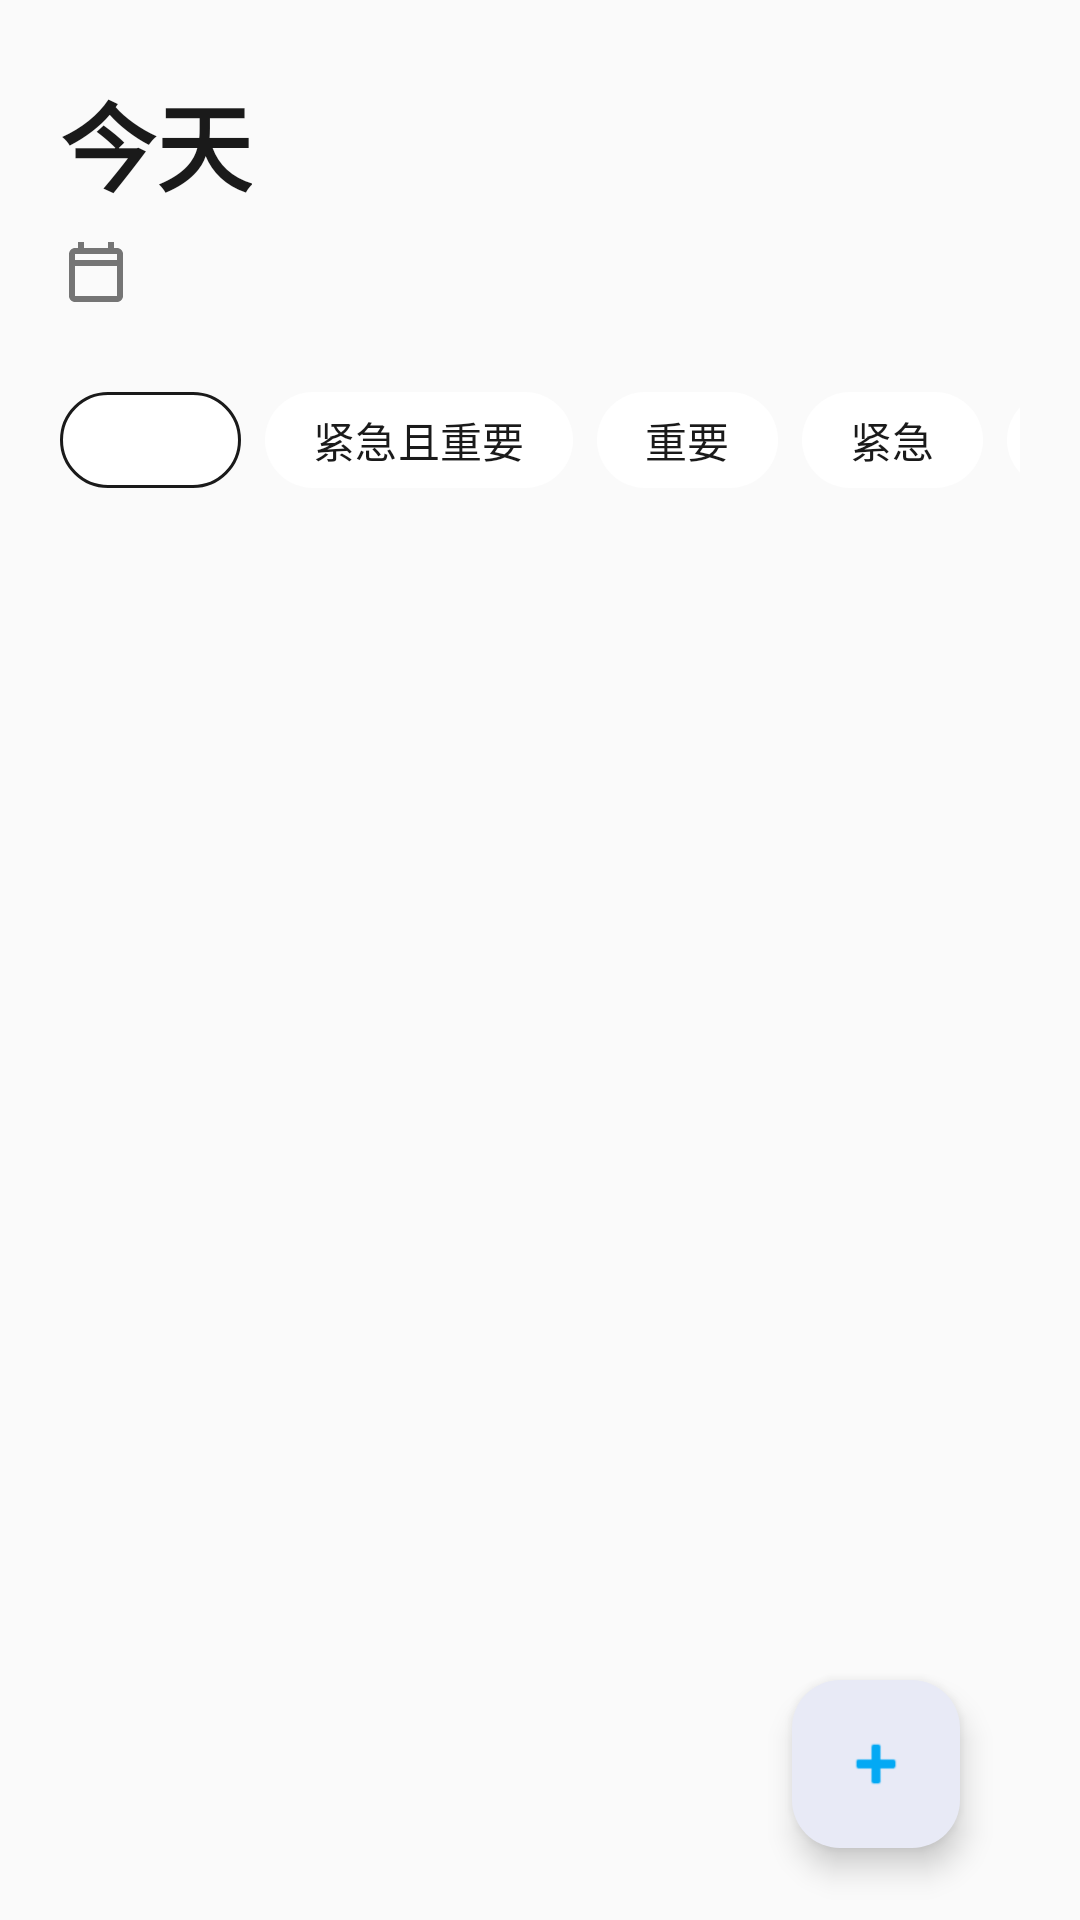

Produce the Android XML layout that renders to this screen, including the resource entries it uses.
<!-- AndroidManifest.xml: application theme Theme.MyPotato -->
<!-- res/layout/fragment_today.xml -->
<?xml version="1.0" encoding="utf-8"?>
<androidx.constraintlayout.widget.ConstraintLayout xmlns:android="http://schemas.android.com/apk/res/android"
    xmlns:app="http://schemas.android.com/apk/res-auto"
    xmlns:tools="http://schemas.android.com/tools"
    android:layout_width="match_parent"
    android:layout_height="match_parent"
    android:background="?android:attr/colorBackground"
    android:paddingStart="@dimen/page_horizontal_padding"
    android:paddingTop="@dimen/page_top_padding"
    android:paddingEnd="@dimen/page_horizontal_padding">

    <TextView
        android:id="@+id/tv_today_title"
        android:layout_width="wrap_content"
        android:layout_height="wrap_content"
        android:text="@string/today_title"
        android:textColor="?attr/colorOnSurface"
        android:textSize="@dimen/page_title_size"
        android:textStyle="bold"
        app:layout_constraintStart_toStartOf="parent"
        app:layout_constraintTop_toTopOf="parent" />

    <TextView
        android:id="@+id/tv_today_date"
        android:layout_width="wrap_content"
        android:layout_height="wrap_content"
        android:layout_marginTop="8dp"
        android:drawableStart="@drawable/ic_calendar" android:drawableTint="?attr/colorOnSurfaceVariant"
        android:drawablePadding="8dp"
        android:textColor="?attr/colorOnSurfaceVariant"
        android:textSize="@dimen/body_medium_size"
        app:layout_constraintStart_toStartOf="parent"
        app:layout_constraintTop_toBottomOf="@id/tv_today_title"
        tools:text="2026年5月21日星期四" />

    <HorizontalScrollView
        android:id="@+id/hsv_today_filters"
        android:layout_width="0dp"
        android:layout_height="wrap_content"
        android:layout_marginTop="20dp"
        android:scrollbars="none"
        android:overScrollMode="never"
        app:layout_constraintEnd_toEndOf="parent"
        app:layout_constraintStart_toStartOf="parent"
        app:layout_constraintTop_toBottomOf="@id/tv_today_date">

        <com.google.android.material.chip.ChipGroup
            android:id="@+id/chip_group_priority"
            android:layout_width="wrap_content"
            android:layout_height="wrap_content"
            app:chipSpacingHorizontal="8dp"
            app:singleLine="true"
            app:singleSelection="true">

            <com.google.android.material.chip.Chip
                android:id="@+id/chip_all"
                style="@style/Widget.MyPotato.Chip.Filter"
                android:layout_width="wrap_content"
                android:layout_height="wrap_content"
                android:checkable="true"
                android:checked="true"
                android:text="@string/today_filter_all" />

            <com.google.android.material.chip.Chip
                android:id="@+id/chip_ui"
                style="@style/Widget.MyPotato.Chip.Filter"
                android:layout_width="wrap_content"
                android:layout_height="wrap_content"
                android:checkable="true"
                android:text="@string/today_filter_ui" />

            <com.google.android.material.chip.Chip
                android:id="@+id/chip_i"
                style="@style/Widget.MyPotato.Chip.Filter"
                android:layout_width="wrap_content"
                android:layout_height="wrap_content"
                android:checkable="true"
                android:text="@string/today_filter_i" />

            <com.google.android.material.chip.Chip
                android:id="@+id/chip_u"
                style="@style/Widget.MyPotato.Chip.Filter"
                android:layout_width="wrap_content"
                android:layout_height="wrap_content"
                android:checkable="true"
                android:text="@string/today_filter_u" />

            <com.google.android.material.chip.Chip
                android:id="@+id/chip_n"
                style="@style/Widget.MyPotato.Chip.Filter"
                android:layout_width="wrap_content"
                android:layout_height="wrap_content"
                android:checkable="true"
                android:text="@string/today_filter_n" />

        </com.google.android.material.chip.ChipGroup>
    </HorizontalScrollView>

    <androidx.recyclerview.widget.RecyclerView
        android:id="@+id/rv_today_tasks"
        android:layout_width="0dp"
        android:layout_height="0dp"
        android:layout_marginTop="16dp"
        android:clipToPadding="false"
        android:paddingBottom="100dp"
        app:layout_constraintBottom_toBottomOf="parent"
        app:layout_constraintEnd_toEndOf="parent"
        app:layout_constraintStart_toStartOf="parent"
        app:layout_constraintTop_toBottomOf="@id/hsv_today_filters"
        tools:listitem="@layout/item_today_task" />

    <LinearLayout
        android:id="@+id/layout_empty_state"
        android:layout_width="wrap_content"
        android:layout_height="wrap_content"
        android:gravity="center"
        android:orientation="vertical"
        android:visibility="gone"
        app:layout_constraintBottom_toBottomOf="@id/rv_today_tasks"
        app:layout_constraintEnd_toEndOf="@id/rv_today_tasks"
        app:layout_constraintStart_toStartOf="@id/rv_today_tasks"
        app:layout_constraintTop_toTopOf="@id/rv_today_tasks">

        <ImageView
            android:layout_width="72dp"
            android:layout_height="72dp"
            android:src="@drawable/ic_calendar"
            app:tint="?attr/colorOnSurfaceVariant" />

        <TextView
            android:layout_width="wrap_content"
            android:layout_height="wrap_content"
            android:layout_marginTop="14dp"
            android:text="@string/today_empty_title"
            android:textColor="?attr/colorOnSurface"
            android:textSize="@dimen/section_title_size"
            android:textStyle="bold" />

        <TextView
            android:layout_width="wrap_content"
            android:layout_height="wrap_content"
            android:layout_marginTop="6dp"
            android:text="@string/today_empty_hint"
            android:textColor="?attr/colorOnSurfaceVariant"
            android:textSize="@dimen/body_medium_size" />
    </LinearLayout>

    <com.google.android.material.floatingactionbutton.FloatingActionButton
        android:id="@+id/fab_add_task"
        android:layout_width="wrap_content"
        android:layout_height="wrap_content"
        android:layout_marginEnd="@dimen/page_horizontal_padding"
        android:layout_marginBottom="@dimen/fab_margin"
        android:contentDescription="@string/today_fab_add_task"
        android:src="@android:drawable/ic_input_add"
        app:backgroundTint="?attr/colorPrimaryContainer"
        app:layout_constraintBottom_toBottomOf="parent"
        app:layout_constraintEnd_toEndOf="parent"
        app:tint="?attr/colorPrimary" />

</androidx.constraintlayout.widget.ConstraintLayout>
<!-- res/layout/item_today_task.xml (included above) -->
<?xml version="1.0" encoding="utf-8"?>
<com.google.android.material.card.MaterialCardView xmlns:android="http://schemas.android.com/apk/res/android"
    xmlns:app="http://schemas.android.com/apk/res-auto"
    xmlns:tools="http://schemas.android.com/tools"
    style="@style/Widget.MyPotato.Card.White"
    android:layout_width="match_parent"
    android:layout_height="wrap_content"
    android:layout_marginBottom="@dimen/list_item_spacing">

    <androidx.constraintlayout.widget.ConstraintLayout
        android:layout_width="match_parent"
        android:layout_height="wrap_content"
        android:padding="16dp">

        <com.google.android.material.checkbox.MaterialCheckBox
            android:id="@+id/cb_task_done"
            android:layout_width="48dp"
            android:layout_height="48dp"
            android:minWidth="48dp"
            android:minHeight="48dp"
            app:layout_constraintStart_toStartOf="parent"
            app:layout_constraintTop_toTopOf="parent"
            app:layout_constraintBottom_toBottomOf="parent" />

        <TextView
            android:id="@+id/tv_task_title"
            android:layout_width="0dp"
            android:layout_height="wrap_content"
            android:layout_marginStart="8dp"
            android:layout_marginEnd="8dp"
            android:layout_marginTop="4dp"
            android:textColor="?attr/colorOnSurface"
            android:textSize="@dimen/section_title_size"
            app:layout_constraintEnd_toStartOf="@id/iv_arrow_right"
            app:layout_constraintStart_toEndOf="@id/cb_task_done"
            app:layout_constraintTop_toTopOf="parent"
            tools:text="完成项目原型设计" />

        <ImageView
            android:id="@+id/iv_arrow_right"
            android:layout_width="20dp"
            android:layout_height="20dp"
            android:src="@drawable/ic_arrow_right" app:tint="?attr/colorOnSurfaceVariant"
            app:layout_constraintBottom_toBottomOf="@id/tv_task_title"
            app:layout_constraintEnd_toEndOf="parent"
            app:layout_constraintTop_toTopOf="@id/tv_task_title" />

        <LinearLayout
            android:id="@+id/layout_task_tags"
            android:layout_width="0dp"
            android:layout_height="wrap_content"
            android:layout_marginTop="8dp"
            android:gravity="center_vertical"
            android:orientation="horizontal"
            app:layout_constraintEnd_toEndOf="parent"
            app:layout_constraintStart_toStartOf="@id/tv_task_title"
            app:layout_constraintTop_toBottomOf="@id/tv_task_title">

            <TextView
                android:id="@+id/tv_category_tag"
                android:layout_width="wrap_content"
                android:layout_height="24dp"
                android:background="@drawable/bg_tag_rounded"
                android:gravity="center"
                android:paddingStart="10dp"
                android:paddingEnd="10dp"
                android:textSize="@dimen/body_small_size"
                tools:backgroundTint="@color/tag_work_bg"
                tools:text="工作"
                tools:textColor="@color/tag_work_text" />

            <TextView
                android:id="@+id/tv_type_tag"
                android:layout_width="wrap_content"
                android:layout_height="24dp"
                android:layout_marginStart="8dp"
                android:background="@drawable/bg_tag_outline"
                android:gravity="center"
                android:paddingStart="10dp"
                android:paddingEnd="10dp"
                android:textColor="@color/tag_default_text"
                android:textSize="@dimen/body_small_size"
                tools:text="长时" />

            <TextView
                android:id="@+id/tv_time_tag"
                android:layout_width="wrap_content"
                android:layout_height="match_parent"
                android:layout_marginStart="8dp"
                android:gravity="center_vertical"
                android:drawableStart="@drawable/ic_clock" android:drawableTint="?attr/colorOnSurfaceVariant"
                android:drawablePadding="4dp"
                android:textColor="?attr/colorOnSurfaceVariant"
                android:textSize="@dimen/body_small_size"
                app:drawableTint="?attr/colorOnSurfaceVariant"
                tools:text="60分钟" />

            <TextView
                android:id="@+id/tv_step_tag"
                android:layout_width="wrap_content"
                android:layout_height="match_parent"
                android:layout_marginStart="8dp"
                android:gravity="center_vertical"
                android:textColor="?attr/colorOnSurfaceVariant"
                android:textSize="@dimen/body_small_size"
                tools:text="5个步骤" />
        </LinearLayout>

    </androidx.constraintlayout.widget.ConstraintLayout>

</com.google.android.material.card.MaterialCardView>
<!-- resources referenced by this layout -->
<resources>
  <color name="tag_default_text">#4B5563</color>
  <color name="tag_work_bg">#F3E8FF</color>
  <color name="tag_work_text">#1A1A1A</color>
  <dimen name="body_medium_size">14sp</dimen>
  <dimen name="body_small_size">12sp</dimen>
  <dimen name="fab_margin">24dp</dimen>
  <dimen name="list_item_spacing">16dp</dimen>
  <dimen name="page_horizontal_padding">20dp</dimen>
  <dimen name="page_title_size">32sp</dimen>
  <dimen name="page_top_padding">24dp</dimen>
  <dimen name="section_title_size">18sp</dimen>
  <!-- drawable bg_tag_outline (drawable) -->
  <?xml version="1.0" encoding="utf-8"?>
  <shape xmlns:android="http://schemas.android.com/apk/res/android"
      android:shape="rectangle">
      <solid android:color="?attr/colorSurface" />
      <stroke android:width="1dp" android:color="?attr/colorOutlineVariant" />
      <corners android:radius="@dimen/tag_corner_radius_small" />
  </shape>
  <!-- drawable bg_tag_rounded (drawable) -->
  <?xml version="1.0" encoding="utf-8"?>
  <shape xmlns:android="http://schemas.android.com/apk/res/android"
      android:shape="rectangle">
      <solid android:color="?attr/colorSurface" />
      <corners android:radius="@dimen/tag_corner_radius_small" />
  </shape>
  <!-- drawable ic_arrow_right (drawable) -->
  <vector xmlns:android="http://schemas.android.com/apk/res/android"
      android:width="24dp"
      android:height="24dp"
      android:viewportWidth="24"
      android:viewportHeight="24">
      <path
          android:fillColor="#FF000000"
          android:pathData="M8.59,16.59L13.17,12 8.59,7.41 10,6l6,6 -6,6z"/>
  </vector>
  <string name="today_empty_hint">从右下角新增一个任务，开始今天的安排</string>
  <string name="today_empty_title">今天还没有任务 🌤️</string>
  <string name="today_fab_add_task">新增任务</string>
  <string name="today_filter_all">全部</string>
  <string name="today_filter_i">重要</string>
  <string name="today_filter_n">其他</string>
  <string name="today_filter_u">紧急</string>
  <string name="today_filter_ui">紧急且重要</string>
  <string name="today_title">今天</string>
  <style name="Widget.MyPotato.Card.White" parent="Widget.Material3.CardView.Outlined">
          <item name="cardBackgroundColor">?attr/colorSurface</item>
          <item name="cardCornerRadius">@dimen/card_corner_radius</item>
          <item name="cardElevation">0dp</item>
          <item name="strokeWidth">1dp</item>
          <item name="strokeColor">?attr/colorOutlineVariant</item>
      </style>
  <style name="Theme.MyPotato" parent="Base.Theme.MyPotato" />
  <dimen name="tag_corner_radius_small">8dp</dimen>
  <dimen name="card_corner_radius">20dp</dimen>
  <dimen name="chip_corner_radius">24dp</dimen>
  <color name="brand_indigo">#03A9F4</color>
  <color name="brand_fab_bg">#E8EAF6</color>
  <color name="white">#FFFFFFFF</color>
  <color name="teal_700">#FF167C74</color>
  <color name="page_bg_light">#FAFAFA</color>
  <color name="card_bg_white">#FFFFFF</color>
  <color name="warm_surface_variant">#F5F5F5</color>
  <color name="text_primary">#1A1A1A</color>
  <color name="text_secondary">#757575</color>
  <color name="outline_strong">#E0E0E0</color>
  <color name="outline_soft">#F0F0F0</color>
  <color name="state_error_red">#EF4444</color>
  <style name="Widget.MyPotato.CheckBox" parent="Widget.Material3.CompoundButton.CheckBox">
          <item name="android:button">@drawable/sel_checkbox_circle</item>
          <item name="buttonTint">@null</item>
          <item name="useMaterialThemeColors">false</item>
      </style>
  <color name="overlay">#F0F0F0</color>
  <color name="task_done_green">@color/state_success_green</color>
  <!-- drawable ic_check_white (drawable) -->
  <vector xmlns:android="http://schemas.android.com/apk/res/android"
      android:width="24dp"
      android:height="24dp"
      android:viewportWidth="24"
      android:viewportHeight="24">
      <path
          android:pathData="M9 16.17L4.83 12l-1.42 1.41L9 19 21 7l-1.41-1.41z"
          android:fillColor="#FFFFFF" />
  </vector>
  <color name="state_success_green">#10B981</color>
</resources>
